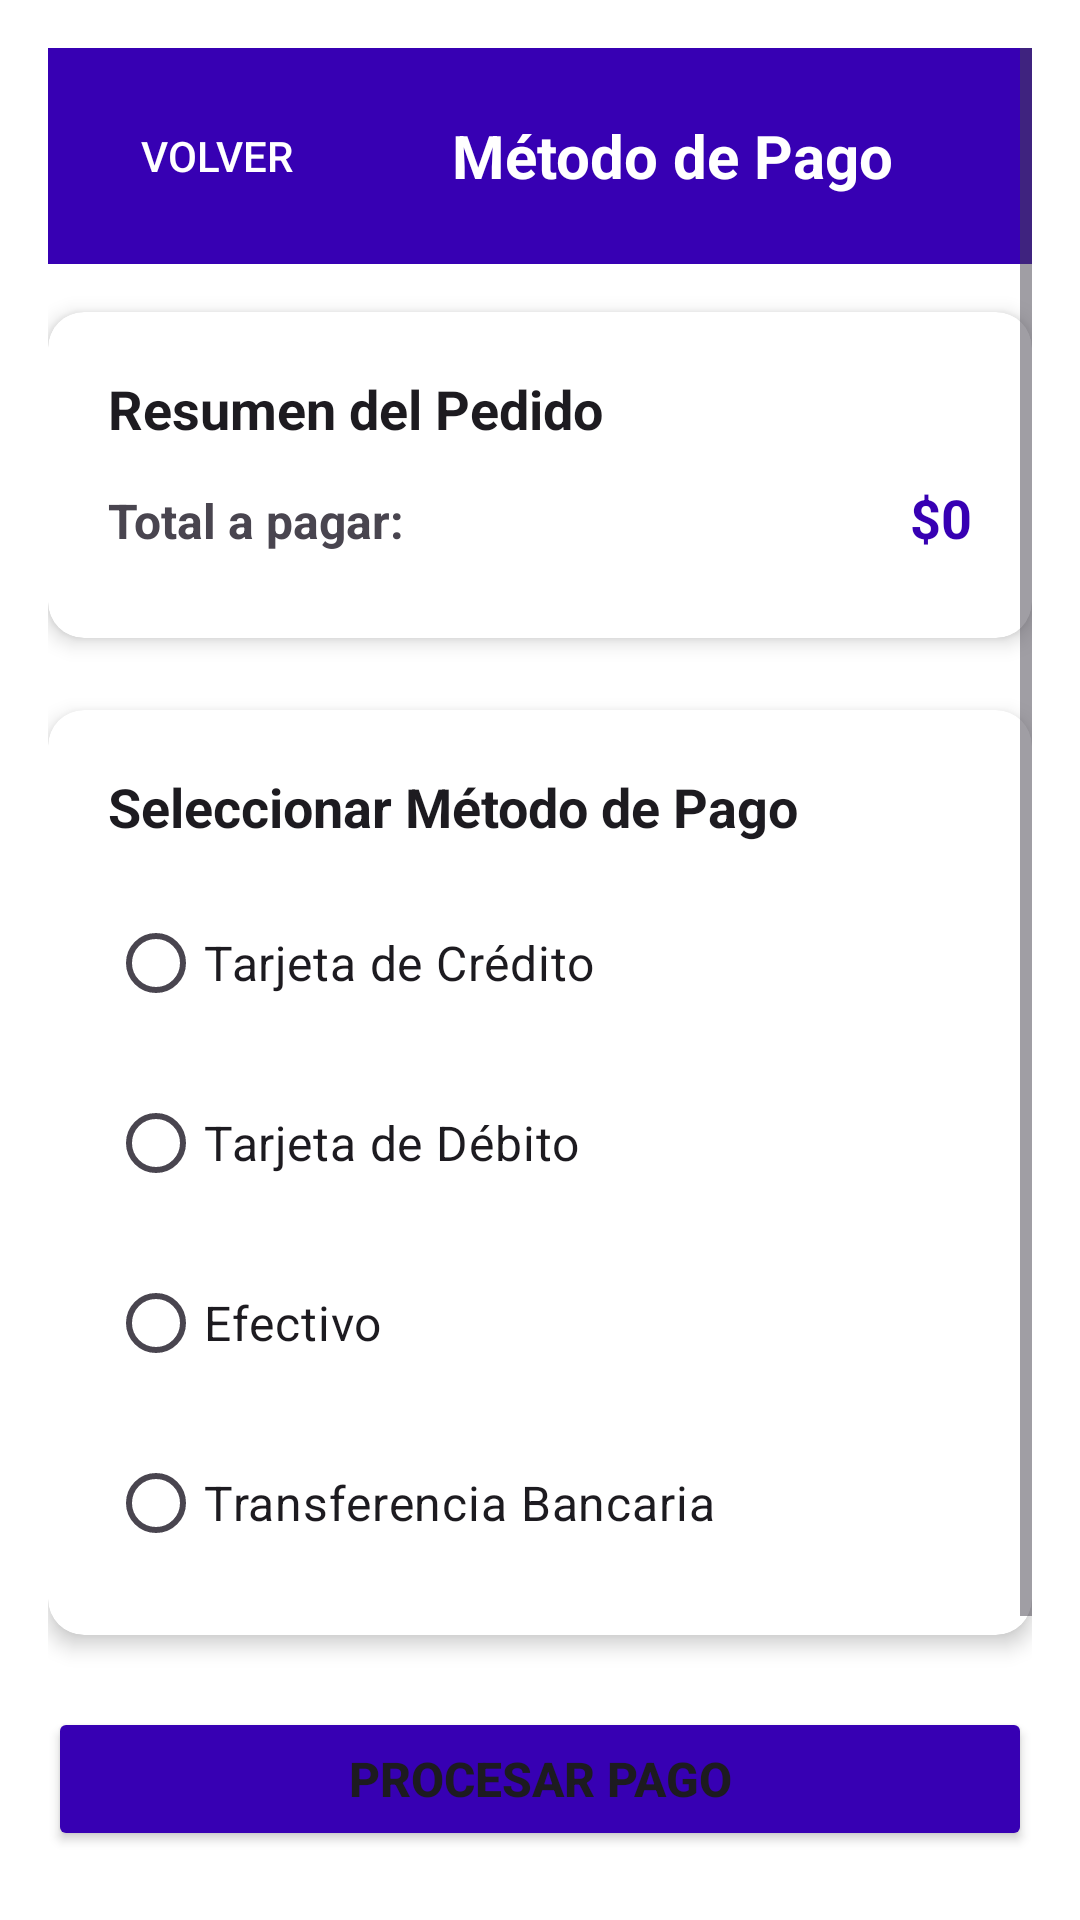

Produce the Android XML layout that renders to this screen, including the resource entries it uses.
<!-- AndroidManifest.xml: application theme Theme.Huellitas -->
<!-- res/layout/activity_metodo_pago.xml -->
<?xml version="1.0" encoding="utf-8"?>
<ScrollView xmlns:android="http://schemas.android.com/apk/res/android"
    xmlns:app="http://schemas.android.com/apk/res-auto"
    android:layout_width="match_parent"
    android:layout_height="match_parent"
    android:padding="16dp"
    android:background="@color/white"
    android:fillViewport="true">

    <LinearLayout
        android:layout_width="match_parent"
        android:layout_height="wrap_content"
        android:orientation="vertical">

        
        <LinearLayout
            android:layout_width="match_parent"
            android:layout_height="wrap_content"
            android:orientation="horizontal"
            android:padding="12dp"
            android:background="?attr/colorPrimary"
            android:gravity="center_vertical"
            android:layout_marginBottom="16dp">

            <Button
                android:id="@+id/btnVolverCarrito"
                android:layout_width="wrap_content"
                android:layout_height="wrap_content"
                android:text="Volver"
                android:background="@android:color/transparent"
                android:textColor="@color/white" />

            <TextView
                android:layout_width="0dp"
                android:layout_height="wrap_content"
                android:layout_weight="1"
                android:text="Método de Pago"
                android:textSize="20sp"
                android:textStyle="bold"
                android:textColor="@color/white"
                android:gravity="center" />

        </LinearLayout>

        
        <androidx.cardview.widget.CardView
            android:layout_width="match_parent"
            android:layout_height="wrap_content"
            android:layout_marginBottom="24dp"
            app:cardCornerRadius="12dp"
            app:cardElevation="4dp">

            <LinearLayout
                android:layout_width="match_parent"
                android:layout_height="wrap_content"
                android:orientation="vertical"
                android:padding="20dp">

                <TextView
                    android:layout_width="match_parent"
                    android:layout_height="wrap_content"
                    android:text="Resumen del Pedido"
                    android:textSize="18sp"
                    android:textStyle="bold"
                    android:textColor="?android:attr/textColorPrimary"
                    android:layout_marginBottom="12dp" />

                <LinearLayout
                    android:layout_width="match_parent"
                    android:layout_height="wrap_content"
                    android:orientation="horizontal"
                    android:layout_marginBottom="8dp">

                    <TextView
                        android:layout_width="0dp"
                        android:layout_height="wrap_content"
                        android:layout_weight="1"
                        android:text="Total a pagar:"
                        android:textSize="16sp"
                        android:textStyle="bold"
                        android:textColor="?android:attr/textColorSecondary" />

                    <TextView
                        android:id="@+id/tvTotalPago"
                        android:layout_width="wrap_content"
                        android:layout_height="wrap_content"
                        android:text="$0"
                        android:textSize="18sp"
                        android:textStyle="bold"
                        android:textColor="?attr/colorPrimary" />

                </LinearLayout>

            </LinearLayout>
        </androidx.cardview.widget.CardView>

        
        <androidx.cardview.widget.CardView
            android:layout_width="match_parent"
            android:layout_height="wrap_content"
            android:layout_marginBottom="24dp"
            app:cardCornerRadius="12dp"
            app:cardElevation="4dp">

            <LinearLayout
                android:layout_width="match_parent"
                android:layout_height="wrap_content"
                android:orientation="vertical"
                android:padding="20dp">

                <TextView
                    android:layout_width="match_parent"
                    android:layout_height="wrap_content"
                    android:text="Seleccionar Método de Pago"
                    android:textSize="18sp"
                    android:textStyle="bold"
                    android:textColor="?android:attr/textColorPrimary"
                    android:layout_marginBottom="16dp" />

                <RadioGroup
                    android:id="@+id/radioGroupMetodosPago"
                    android:layout_width="match_parent"
                    android:layout_height="wrap_content"
                    android:orientation="vertical">

                    <RadioButton
                        android:id="@+id/radioTarjetaCredito"
                        android:layout_width="match_parent"
                        android:layout_height="wrap_content"
                        android:text="Tarjeta de Crédito"
                        android:layout_marginBottom="12dp"
                        android:textSize="16sp" />

                    <RadioButton
                        android:id="@+id/radioTarjetaDebito"
                        android:layout_width="match_parent"
                        android:layout_height="wrap_content"
                        android:text="Tarjeta de Débito"
                        android:layout_marginBottom="12dp"
                        android:textSize="16sp" />

                    <RadioButton
                        android:id="@+id/radioEfectivo"
                        android:layout_width="match_parent"
                        android:layout_height="wrap_content"
                        android:text="Efectivo"
                        android:layout_marginBottom="12dp"
                        android:textSize="16sp" />

                    <RadioButton
                        android:id="@+id/radioTransferencia"
                        android:layout_width="match_parent"
                        android:layout_height="wrap_content"
                        android:text="Transferencia Bancaria"
                        android:textSize="16sp" />

                </RadioGroup>

            </LinearLayout>
        </androidx.cardview.widget.CardView>

        
        <Button
            android:id="@+id/btnProcesarPago"
            android:layout_width="match_parent"
            android:layout_height="wrap_content"
            android:text="Procesar Pago"
            android:textSize="16sp"
            android:textStyle="bold"
            android:backgroundTint="?attr/colorPrimary"
            android:layout_marginBottom="16dp" />

        
        <androidx.cardview.widget.CardView
            android:layout_width="match_parent"
            android:layout_height="wrap_content"
            app:cardCornerRadius="12dp"
            app:cardElevation="2dp">

            <LinearLayout
                android:layout_width="match_parent"
                android:layout_height="wrap_content"
                android:orientation="vertical"
                android:padding="16dp">

                <TextView
                    android:layout_width="match_parent"
                    android:layout_height="wrap_content"
                    android:text="💡 Información importante:"
                    android:textSize="14sp"
                    android:textStyle="bold"
                    android:textColor="?android:attr/textColorPrimary"
                    android:layout_marginBottom="8dp" />

                <TextView
                    android:layout_width="match_parent"
                    android:layout_height="wrap_content"
                    android:text="• Tu pedido será procesado inmediatamente\n• Recibirás una confirmación por correo\n• Tiempo de entrega: 2-3 días hábiles"
                    android:textSize="12sp"
                    android:textColor="?android:attr/textColorSecondary"
                    android:lineSpacingExtra="4dp" />

            </LinearLayout>
        </androidx.cardview.widget.CardView>

    </LinearLayout>
</ScrollView>
<!-- resources referenced by this layout -->
<resources>
  <color name="white">#FFFFFFFF</color>
  <style name="Theme.Huellitas" parent="Theme.Material3.DayNight.NoActionBar">
          
          <item name="colorPrimary">@color/purple_500</item>
          <item name="colorPrimaryVariant">@color/purple_700</item>
          <item name="colorOnPrimary">@android:color/white</item>
      </style>
  <color name="purple_500">#3700B3</color>
  <color name="purple_700">#3700B3</color>
</resources>
